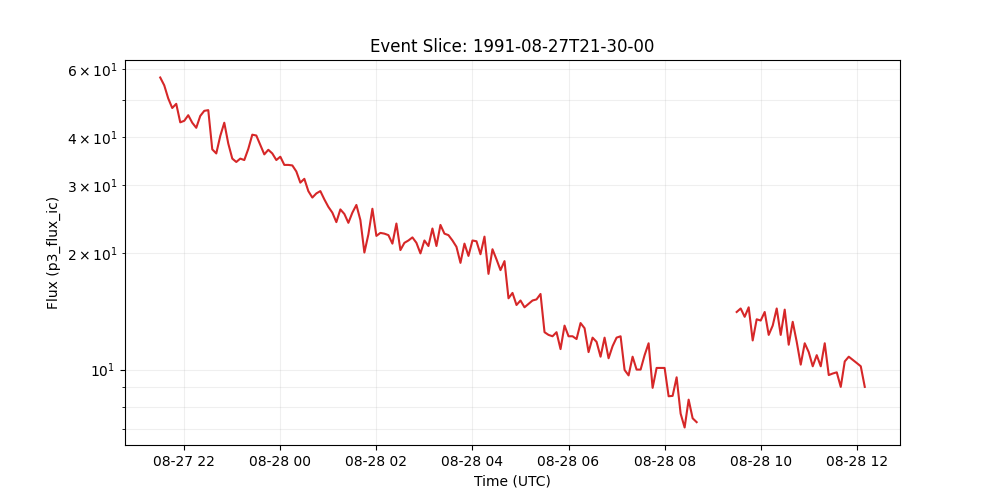

The file beside this chart, header and first rows:
time_tag, p3_flux_ic
1991-08-27 21:30:00, 57.1
1991-08-27 21:35:00, 54.5
1991-08-27 21:40:00, 50.4
1991-08-27 21:45:00, 47.6
1991-08-27 21:50:00, 48.8
1991-08-27 21:55:00, 43.7
1991-08-27 22:00:00, 44.1
1991-08-27 22:05:00, 45.6
1991-08-27 22:10:00, 43.6
1991-08-27 22:15:00, 42.3
1991-08-27 22:20:00, 45.4
1991-08-27 22:25:00, 46.8
1991-08-27 22:30:00, 47.0
1991-08-27 22:35:00, 37.2
1991-08-27 22:40:00, 36.3
1991-08-27 22:45:00, 40.3
1991-08-27 22:50:00, 43.6
1991-08-27 22:55:00, 38.5
1991-08-27 23:00:00, 35.2
1991-08-27 23:05:00, 34.5
1991-08-27 23:10:00, 35.2
1991-08-27 23:15:00, 34.9
1991-08-27 23:20:00, 37.3
1991-08-27 23:25:00, 40.6
1991-08-27 23:30:00, 40.4
1991-08-27 23:35:00, 38.2
1991-08-27 23:40:00, 36.1
1991-08-27 23:45:00, 37.1
1991-08-27 23:50:00, 36.3
1991-08-27 23:55:00, 34.9
1991-08-28 00:00:00, 35.6
1991-08-28 00:05:00, 33.9
1991-08-28 00:10:00, 33.9
1991-08-28 00:15:00, 33.8
1991-08-28 00:20:00, 32.6
1991-08-28 00:25:00, 30.5
1991-08-28 00:30:00, 31.2
1991-08-28 00:35:00, 29.0
1991-08-28 00:40:00, 27.9
1991-08-28 00:45:00, 28.6
1991-08-28 00:50:00, 29.0
1991-08-28 00:55:00, 27.6
1991-08-28 01:00:00, 26.4
1991-08-28 01:05:00, 25.5
1991-08-28 01:10:00, 24.1
1991-08-28 01:15:00, 26.0
1991-08-28 01:20:00, 25.3
1991-08-28 01:25:00, 24.0
1991-08-28 01:30:00, 25.5
1991-08-28 01:35:00, 26.7
1991-08-28 01:40:00, 24.4
1991-08-28 01:45:00, 20.1
1991-08-28 01:50:00, 22.4
1991-08-28 01:55:00, 26.1
1991-08-28 02:00:00, 22.2
1991-08-28 02:05:00, 22.6
1991-08-28 02:10:00, 22.5
1991-08-28 02:15:00, 22.3
1991-08-28 02:20:00, 21.2
1991-08-28 02:25:00, 23.9
... 117 more rows
